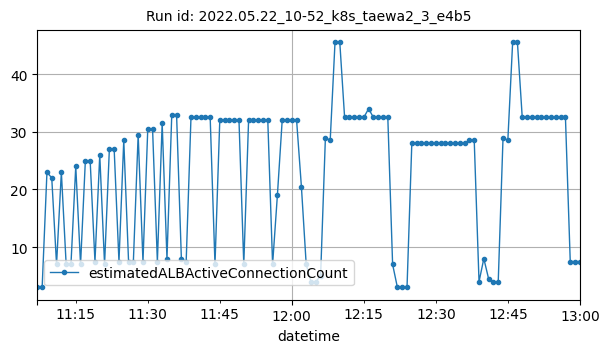

The file beside this chart, header and first rows:
datetime, estimatedALBActiveConnectionCount
2022-05-22T11:07:00Z, 3
2022-05-22T11:08:00Z, 3
2022-05-22T11:09:00Z, 23
2022-05-22T11:10:00Z, 22
2022-05-22T11:11:00Z, 7
2022-05-22T11:12:00Z, 23
2022-05-22T11:13:00Z, 7
2022-05-22T11:14:00Z, 7
2022-05-22T11:15:00Z, 24
2022-05-22T11:16:00Z, 7
2022-05-22T11:17:00Z, 25
2022-05-22T11:18:00Z, 25
2022-05-22T11:19:00Z, 7.5
2022-05-22T11:20:00Z, 26
2022-05-22T11:21:00Z, 7
2022-05-22T11:22:00Z, 27
2022-05-22T11:23:00Z, 27
2022-05-22T11:24:00Z, 7.5
2022-05-22T11:25:00Z, 28.5
2022-05-22T11:26:00Z, 7.5
2022-05-22T11:27:00Z, 7.5
2022-05-22T11:28:00Z, 29.5
2022-05-22T11:29:00Z, 7.5
2022-05-22T11:30:00Z, 30.5
2022-05-22T11:31:00Z, 30.5
2022-05-22T11:32:00Z, 7.5
2022-05-22T11:33:00Z, 31.5
2022-05-22T11:34:00Z, 8
2022-05-22T11:35:00Z, 33
2022-05-22T11:36:00Z, 33
2022-05-22T11:37:00Z, 8
2022-05-22T11:38:00Z, 7.5
2022-05-22T11:39:00Z, 32.5
2022-05-22T11:40:00Z, 32.5
2022-05-22T11:41:00Z, 32.5
2022-05-22T11:42:00Z, 32.5
2022-05-22T11:43:00Z, 32.5
2022-05-22T11:44:00Z, 7
2022-05-22T11:45:00Z, 32
2022-05-22T11:46:00Z, 32
2022-05-22T11:47:00Z, 32
2022-05-22T11:48:00Z, 32
2022-05-22T11:49:00Z, 32
2022-05-22T11:50:00Z, 7
2022-05-22T11:51:00Z, 32
2022-05-22T11:52:00Z, 32
2022-05-22T11:53:00Z, 32
2022-05-22T11:54:00Z, 32
2022-05-22T11:55:00Z, 32
2022-05-22T11:56:00Z, 7
2022-05-22T11:57:00Z, 19
2022-05-22T11:58:00Z, 32
2022-05-22T11:59:00Z, 32
2022-05-22T12:00:00Z, 32
2022-05-22T12:01:00Z, 32
2022-05-22T12:02:00Z, 20.5
2022-05-22T12:03:00Z, 7
2022-05-22T12:04:00Z, 4
2022-05-22T12:05:00Z, 4
2022-05-22T12:06:00Z, 5
... 54 more rows
